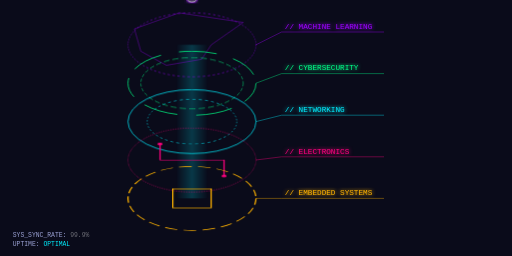
t = 0.00 s
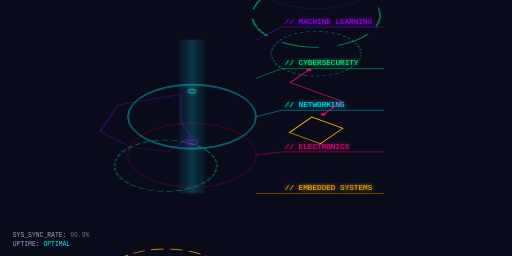
t = 2.00 s
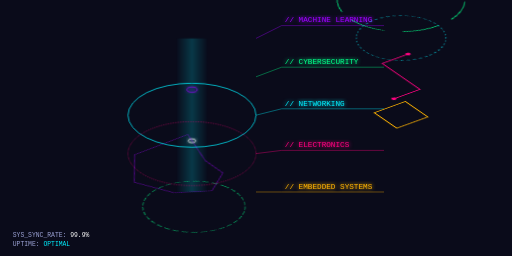
t = 3.00 s
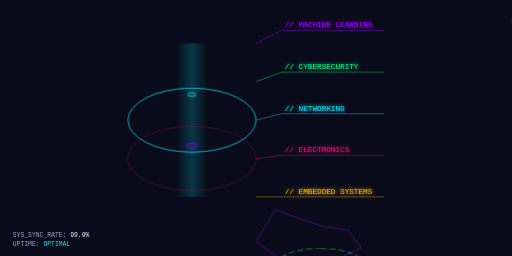
t = 5.00 s
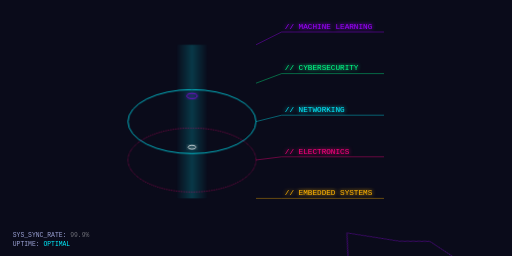
t = 6.00 s
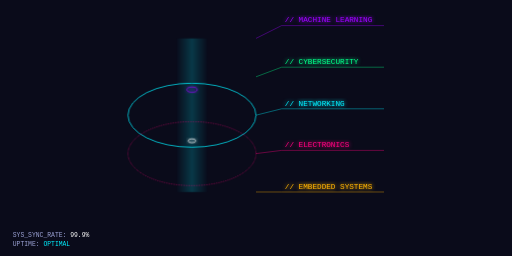
t = 9.00 s

The animated SVG that drew these frames (rendered in a browser with its animation timeline set to each time). Animation: 6 CSS @keyframes rules; frames cover the first 9.00 s, repeats indefinitely.

<svg width="800" height="400" viewBox="0 0 800 400" xmlns="http://www.w3.org/2000/svg">
  <defs>
    <filter id="glow" x="-20%" y="-20%" width="140%" height="140%">
      <feGaussianBlur stdDeviation="3" result="blur" />
      <feComposite in="SourceGraphic" in2="blur" operator="over" />
    </filter>
    <linearGradient id="beamGrad" x1="0%" y1="0%" x2="100%" y2="0%">
      <stop offset="0%" stop-color="rgba(0, 240, 255, 0)" />
      <stop offset="50%" stop-color="rgba(0, 240, 255, 0.2)" />
      <stop offset="100%" stop-color="rgba(0, 240, 255, 0)" />
    </linearGradient>
  </defs>

  <style>
    @keyframes float {
      0%, 100% { transform: translateY(0); }
      50% { transform: translateY(-10px); }
    }
    @keyframes rotate-cw {
      from { transform: rotate(0deg); }
      to { transform: rotate(360deg); }
    }
    @keyframes rotate-ccw {
      from { transform: rotate(0deg); }
      to { transform: rotate(-360deg); }
    }
    @keyframes pulse {
      0%, 100% { opacity: 0.4; }
      50% { opacity: 1; }
    }
    @keyframes dash {
      to { stroke-dashoffset: 0; }
    }
    @keyframes beam-particle {
      0% { transform: translateY(310px); opacity: 0; }
      20% { opacity: 1; }
      80% { opacity: 1; }
      100% { transform: translateY(70px); opacity: 0; }
    }
    .floating { animation: float 6s ease-in-out infinite; }
    .rotating-cw { transform-origin: center; animation: rotate-cw 20s linear infinite; }
    .rotating-ccw { transform-origin: center; animation: rotate-ccw 20s linear infinite; }
    .pulsing { animation: pulse 2s ease-in-out infinite; }
    .particle { animation: beam-particle 3s linear infinite; }
  </style>

  <!-- Background Rect for visibility during design -->
  <rect width="100%" height="100%" fill="#0a0b1a" />

  <g class="floating">
    <!-- Central Beam -->
    <rect x="275" y="70" width="50" height="240" fill="url(#beamGrad)" />
    <line x1="300" y1="70" x2="300" y2="310" stroke="#fff" stroke-width="1.5" filter="url(#glow)" opacity="0.6" />

    <!-- Beam Particles -->
    <ellipse cx="300" cy="0" rx="6" ry="3" fill="none" stroke="#00f0ff" stroke-width="1" filter="url(#glow)" class="particle" style="animation-delay: 0s" />
    <ellipse cx="300" cy="0" rx="8" ry="4" fill="none" stroke="#9d00ff" stroke-width="1" filter="url(#glow)" class="particle" style="animation-delay: 1s" />
    <ellipse cx="300" cy="0" rx="6" ry="3" fill="none" stroke="#fff" stroke-width="1" filter="url(#glow)" class="particle" style="animation-delay: 2s" />

    <!-- Stacked Layers (Simplified for SVG) -->
    
    <!-- ML Layer (Purple) -->
    <g transform="translate(300, 70)">
      <g transform="scale(1, 0.5)">
        <circle r="100" fill="none" stroke="#9d00ff" stroke-width="1" stroke-dasharray="4 4" class="rotating-cw" />
        <path d="M 30,0 L 15,45 L -40,64 L -80,20 L -90,-50 L -20,-100 L 80,-70 Z" fill="none" stroke="#9d00ff" stroke-width="1.5" opacity="0.5" class="rotating-ccw" />
      </g>
      <path d="M 100 0 L 140 -20 L 300 -20" fill="none" stroke="#9d00ff" stroke-width="1" opacity="0.6" />
      <text x="145" y="-25" fill="#9d00ff" font-family="monospace" font-size="12" filter="url(#glow)">// MACHINE LEARNING</text>
    </g>

    <!-- Cyber Layer (Green) -->
    <g transform="translate(300, 130)">
      <g transform="scale(1, 0.5)">
        <circle r="100" fill="none" stroke="#00ff88" stroke-width="1.5" stroke-dasharray="60 30" class="rotating-cw" />
        <circle r="80" fill="none" stroke="#00ff88" stroke-width="1" stroke-dasharray="10 5" class="rotating-ccw" />
      </g>
      <path d="M 100 0 L 140 -15 L 300 -15" fill="none" stroke="#00ff88" stroke-width="1" opacity="0.6" />
      <text x="145" y="-20" fill="#00ff88" font-family="monospace" font-size="12" filter="url(#glow)">// CYBERSECURITY</text>
    </g>

    <!-- Net Layer (Cyan) -->
    <g transform="translate(300, 190)">
      <g transform="scale(1, 0.5)">
        <circle r="100" fill="none" stroke="#00f0ff" stroke-width="1.5" />
        <circle r="70" fill="none" stroke="#00f0ff" stroke-width="1" stroke-dasharray="5 5" class="rotating-cw" />
      </g>
      <path d="M 100 0 L 140 -10 L 300 -10" fill="none" stroke="#00f0ff" stroke-width="1" opacity="0.6" />
      <text x="145" y="-15" fill="#00f0ff" font-family="monospace" font-size="12" filter="url(#glow)">// NETWORKING</text>
    </g>

    <!-- Elec Layer (Pink) -->
    <g transform="translate(300, 250)">
      <g transform="scale(1, 0.5)">
        <circle r="100" fill="none" stroke="#ff007f" stroke-width="1" stroke-dasharray="2 2" />
        <g class="rotating-cw">
           <path d="M 0 0 L 50 0 L 50 50" fill="none" stroke="#ff007f" stroke-width="2" />
           <path d="M 0 0 L -50 0 L -50 -50" fill="none" stroke="#ff007f" stroke-width="2" />
           <circle cx="50" cy="50" r="4" fill="#ff007f" />
           <circle cx="-50" cy="-50" r="4" fill="#ff007f" />
        </g>
      </g>
      <path d="M 100 0 L 140 -5 L 300 -5" fill="none" stroke="#ff007f" stroke-width="1" opacity="0.6" />
      <text x="145" y="-10" fill="#ff007f" font-family="monospace" font-size="12" filter="url(#glow)">// ELECTRONICS</text>
    </g>

    <!-- Embed Layer (Yellow) -->
    <g transform="translate(300, 310)">
      <g transform="scale(1, 0.5)">
        <circle r="100" fill="none" stroke="#ffb300" stroke-width="2" stroke-dasharray="20 10" class="rotating-ccw" />
        <rect x="-30" y="-30" width="60" height="60" fill="none" stroke="#ffb300" stroke-width="2" class="rotating-cw" />
      </g>
      <path d="M 100 0 L 140 0 L 300 0" fill="none" stroke="#ffb300" stroke-width="1" opacity="0.6" />
      <text x="145" y="-5" fill="#ffb300" font-family="monospace" font-size="12" filter="url(#glow)">// EMBEDDED SYSTEMS</text>
    </g>
  </g>

  <!-- Screen info -->
  <text x="20" y="370" fill="#9aa1d3" font-family="monospace" font-size="10">SYS_SYNC_RATE: <tspan fill="#fff" class="pulsing">99.9%</tspan></text>
  <text x="20" y="385" fill="#9aa1d3" font-family="monospace" font-size="10">UPTIME: <tspan fill="#00f0ff">OPTIMAL</tspan></text>
</svg>
